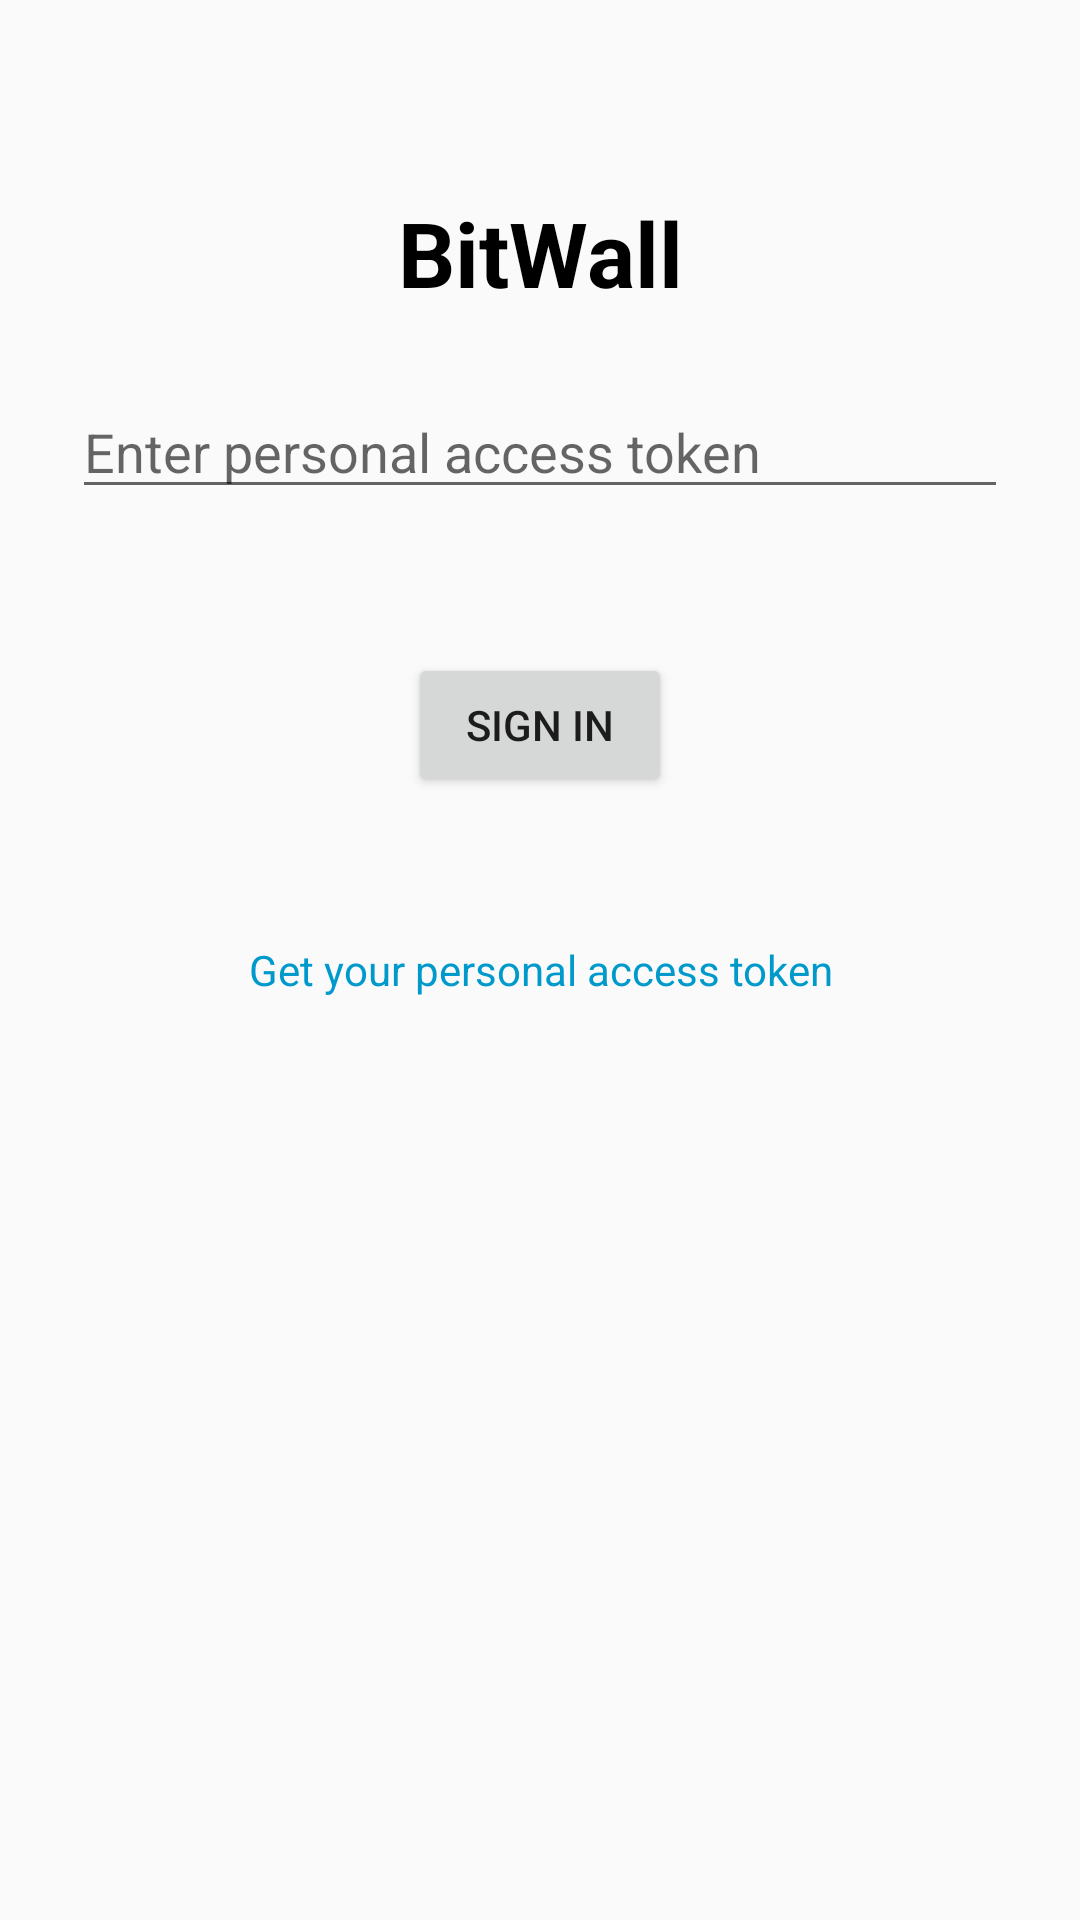

Reconstruct the res/layout file that produces this screen, plus the resources it refers to.
<!-- AndroidManifest.xml: application theme AppTheme -->
<!-- res/layout/activity_login.xml -->
<?xml version="1.0" encoding="utf-8"?>
<RelativeLayout xmlns:android="http://schemas.android.com/apk/res/android"
    xmlns:app="http://schemas.android.com/apk/res-auto"
    xmlns:tools="http://schemas.android.com/tools"
    android:id="@+id/container"
    android:layout_width="match_parent"
    android:layout_height="match_parent"
    tools:context=".LoginActivity">

    <TextView
        android:layout_width="match_parent"
        android:layout_height="wrap_content"
        android:textStyle="bold"
        android:textColor="@android:color/black"
        android:layout_marginTop="@dimen/dp_48"
        android:textSize="30sp"
        android:layout_centerHorizontal="true"
        android:textAlignment="center"
        android:id="@+id/txtTitle"
        android:padding="@dimen/dp_16"
        android:text="BitWall"/>



    <EditText
        android:id="@+id/password"
        android:layout_width="match_parent"
        android:layout_height="wrap_content"
        android:layout_marginStart="24dp"
        android:layout_marginTop="8dp"
        android:layout_marginEnd="24dp"
        android:layout_below="@+id/txtTitle"
        android:hint="Enter personal access token"
        android:imeActionLabel="@string/action_sign_in_short"
        android:imeOptions="actionDone"
        android:inputType="textPassword"
        android:selectAllOnFocus="true"/>

    <Button
        android:id="@+id/login"
        android:layout_width="wrap_content"
        android:layout_height="wrap_content"
        android:layout_gravity="start"
        android:layout_marginStart="48dp"
        android:layout_marginTop="16dp"
        android:layout_marginEnd="48dp"
        android:layout_marginBottom="64dp"
        android:text="Sign In"
        android:layout_margin="@dimen/dp_48"
        android:layout_centerHorizontal="true"
        android:layout_below="@+id/password"/>

    <TextView
        android:layout_width="match_parent"
        android:layout_height="wrap_content"
        android:layout_below="@+id/login"
        android:id="@+id/txtGetToken"
        android:textColor="@android:color/holo_blue_dark"
        android:text="Get your personal access token"
        android:textAlignment="center"/>
    <ProgressBar
        android:id="@+id/loading"
        android:layout_width="wrap_content"
        android:layout_height="wrap_content"
        android:layout_gravity="center"
        android:layout_marginStart="32dp"
        android:layout_marginTop="64dp"
        android:layout_marginEnd="32dp"
        android:layout_marginBottom="64dp"
        android:visibility="gone"
        app:layout_constraintBottom_toBottomOf="parent"
        app:layout_constraintEnd_toEndOf="@+id/password"
        app:layout_constraintStart_toStartOf="@+id/password"
        app:layout_constraintTop_toTopOf="parent"
        app:layout_constraintVertical_bias="0.3" />
</RelativeLayout>
<!-- resources referenced by this layout -->
<resources>
  <dimen name="dp_16">16dp</dimen>
  <dimen name="dp_48">48dp</dimen>
  <string name="action_sign_in_short">Sign in</string>
  <style name="AppTheme" parent="Theme.AppCompat.Light.DarkActionBar">
          
          <item name="colorPrimary">@color/colorPrimary</item>
          <item name="colorPrimaryDark">@color/colorPrimaryDark</item>
          <item name="colorAccent">@color/colorAccent</item>
  
          <item name="android:forceDarkAllowed">true</item>
      </style>
  <color name="colorPrimary">#009688</color>
  <color name="colorPrimaryDark">#00675b</color>
  <color name="colorAccent">#fdd835</color>
</resources>
